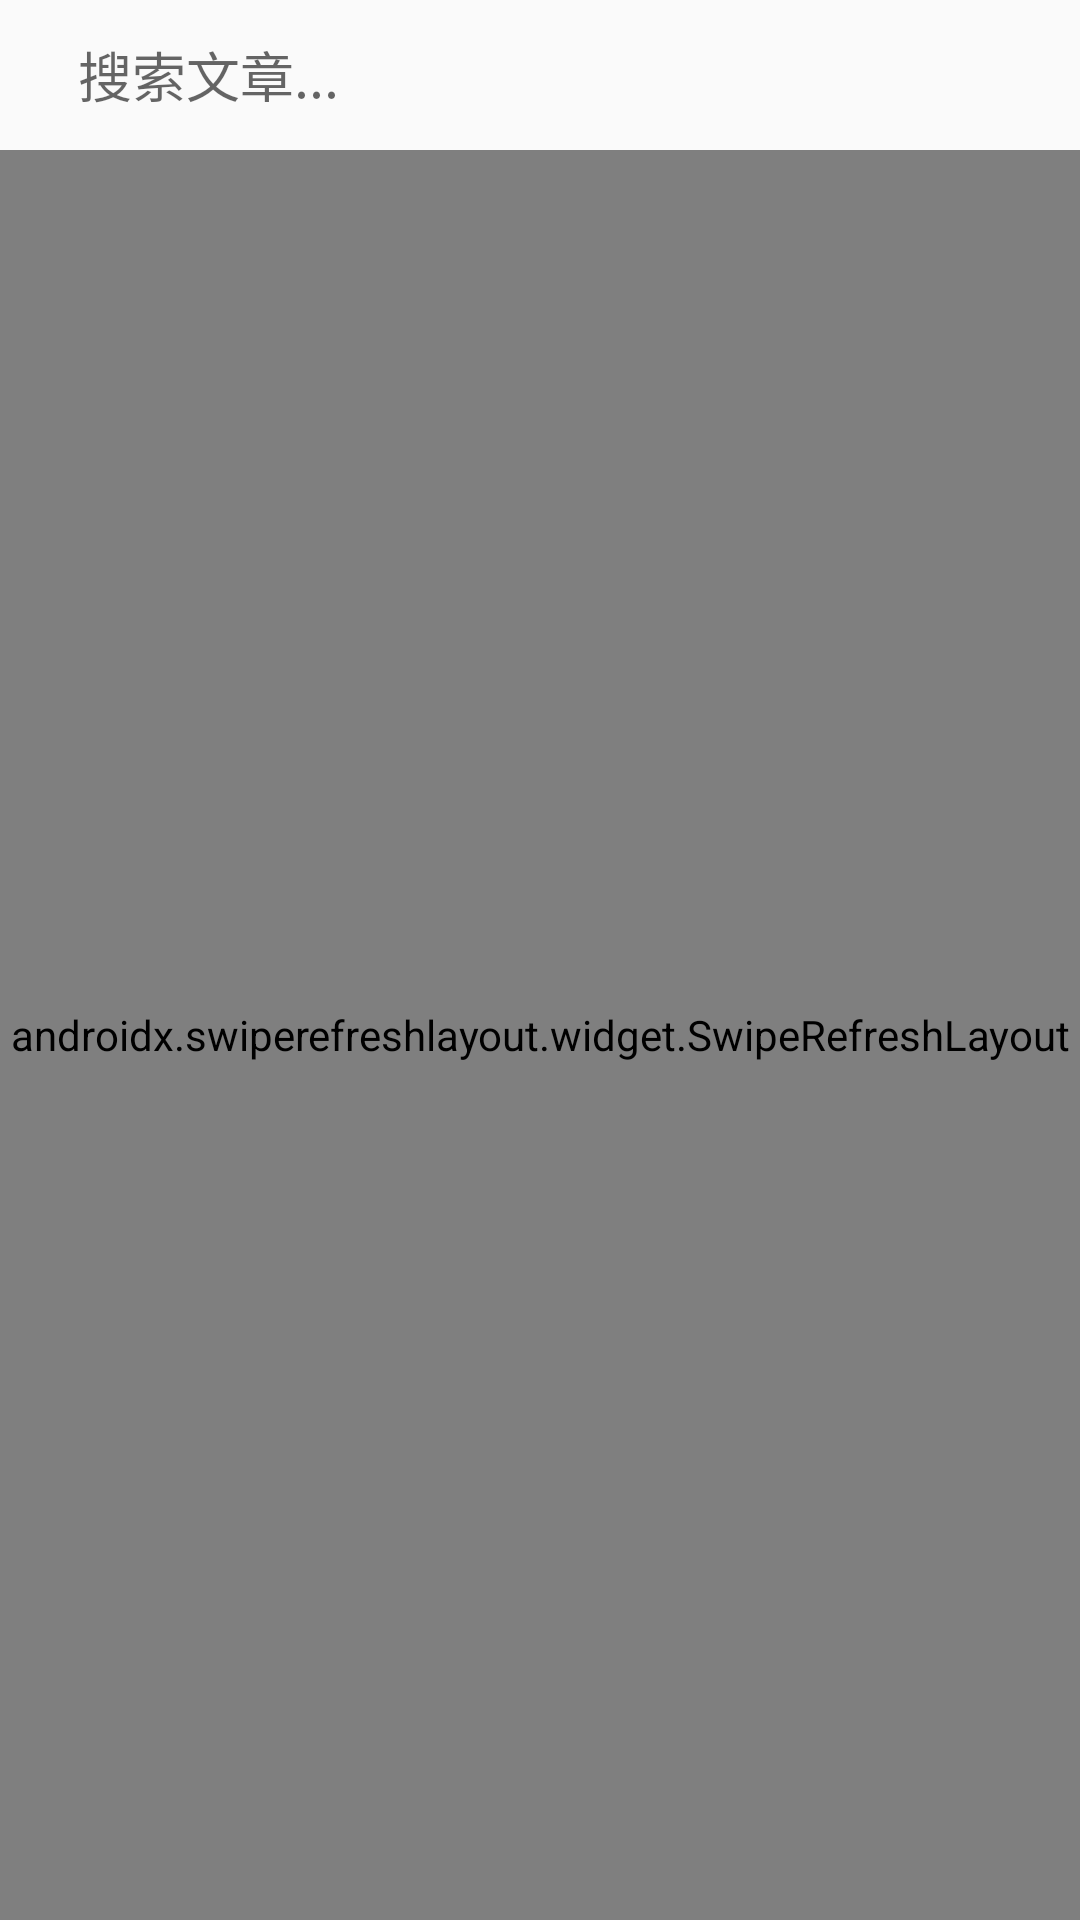

The Android layout XML behind this screen, and the referenced resources:
<!-- AndroidManifest.xml: application theme AppTheme -->
<!-- res/layout/activity_search.xml -->
<?xml version="1.0" encoding="utf-8"?>

<LinearLayout xmlns:android="http://schemas.android.com/apk/res/android"
    xmlns:app="http://schemas.android.com/apk/res-auto"
    xmlns:tools="http://schemas.android.com/tools"
    android:layout_width="match_parent"
    android:layout_height="match_parent"
    android:orientation="vertical"
    tools:context=".ui.activity.SearchActivity">

    <include
        layout="@layout/toolbar"
        android:visibility="gone" />

    <LinearLayout
        android:layout_width="match_parent"
        android:layout_height="50dp"
        android:elevation="3dp"
        android:gravity="center_vertical"
        android:orientation="horizontal">

        <ImageView
            android:id="@+id/iv_back"
            android:layout_width="wrap_content"
            android:layout_height="wrap_content"
            android:layout_marginStart="16dp"
            android:src="@drawable/ic_baseline_arrow_back_24"
            android:transitionName="search" />

        <EditText
            android:id="@+id/et_key"
            android:layout_width="match_parent"
            android:layout_height="wrap_content"
            android:layout_marginStart="10dp"
            android:layout_marginEnd="16dp"
            android:background="@null"
            android:gravity="center_vertical"
            android:hint="搜索文章..." />
    </LinearLayout>

    <androidx.swiperefreshlayout.widget.SwipeRefreshLayout
        android:id="@+id/refreshLayout"
        android:layout_width="match_parent"
        android:layout_height="match_parent">

        <RelativeLayout
            android:layout_width="match_parent"
            android:layout_height="wrap_content">

            <androidx.recyclerview.widget.RecyclerView
                android:id="@+id/rv_article"
                android:layout_width="match_parent"
                android:layout_height="match_parent" />

            <LinearLayout
                android:id="@+id/ll_hot"
                android:layout_width="match_parent"
                android:layout_height="wrap_content"
                android:orientation="vertical">

                <TextView
                    style="@style/text_large_style"
                    android:layout_marginLeft="16dp"
                    android:layout_marginTop="10dp"
                    android:text="搜索热词"
                    android:textStyle="bold" />

                <RelativeLayout
                    android:layout_width="match_parent"
                    android:layout_height="match_parent">

                    <com.sanki.mywanandroid.ui.widget.FlowLayout
                        android:id="@+id/fl_hot"
                        android:layout_width="match_parent"
                        android:layout_height="match_parent"
                        android:layout_marginLeft="16dp"
                        android:layout_marginRight="16dp" />
                </RelativeLayout>
            </LinearLayout>
        </RelativeLayout>

    </androidx.swiperefreshlayout.widget.SwipeRefreshLayout>

</LinearLayout>
<!-- res/layout/toolbar.xml (included above) -->
<?xml version="1.0" encoding="utf-8"?>
<androidx.appcompat.widget.Toolbar android:id="@+id/tool_bar"
    android:layout_width="match_parent"
    android:layout_height="?attr/actionBarSize"
    app:title="@string/app_name"
    app:titleTextColor="@color/colorAccent"
    android:background="@color/red"
    xmlns:android="http://schemas.android.com/apk/res/android"
    android:elevation="3dp"
    xmlns:app="http://schemas.android.com/apk/res-auto"/>
<!-- resources referenced by this layout -->
<resources>
  <color name="colorAccent">#000000</color>
  <color name="red">#FF0000</color>
  <string name="app_name">悟Android</string>
  <style name="text_large_style">
          <item name="android:textSize">16sp</item>
          <item name="android:textColor">@color/textColor</item>
          <item name="android:layout_width">wrap_content</item>
          <item name="android:layout_height">wrap_content</item>
      </style>
  <style name="AppTheme" parent="Theme.AppCompat.DayNight.NoActionBar">
          <item name="android:windowAnimationStyle">@style/AnimSlide</item>
          <item name="colorAccent">@color/colorAccent</item>
          <item name="colorPrimary">@color/colorPrimary</item>
          <item name="colorPrimaryDark">@color/colorAccent</item>
          <item name="android:fitsSystemWindows">true</item>
      </style>
  <color name="textColor">#2D2D2D</color>
  <style name="AnimSlide" parent="@android:style/Animation.Activity">
          <item name="android:activityOpenEnterAnimation">@anim/push_left_in</item>
          <item name="android:activityOpenExitAnimation">@anim/stop_anim</item>
          <item name="android:activityCloseExitAnimation">@anim/push_left_out</item>
          <item name="android:activityCloseEnterAnimation">@anim/stop_anim</item>
      </style>
  <color name="colorPrimary">#FFFFFF</color>
</resources>
